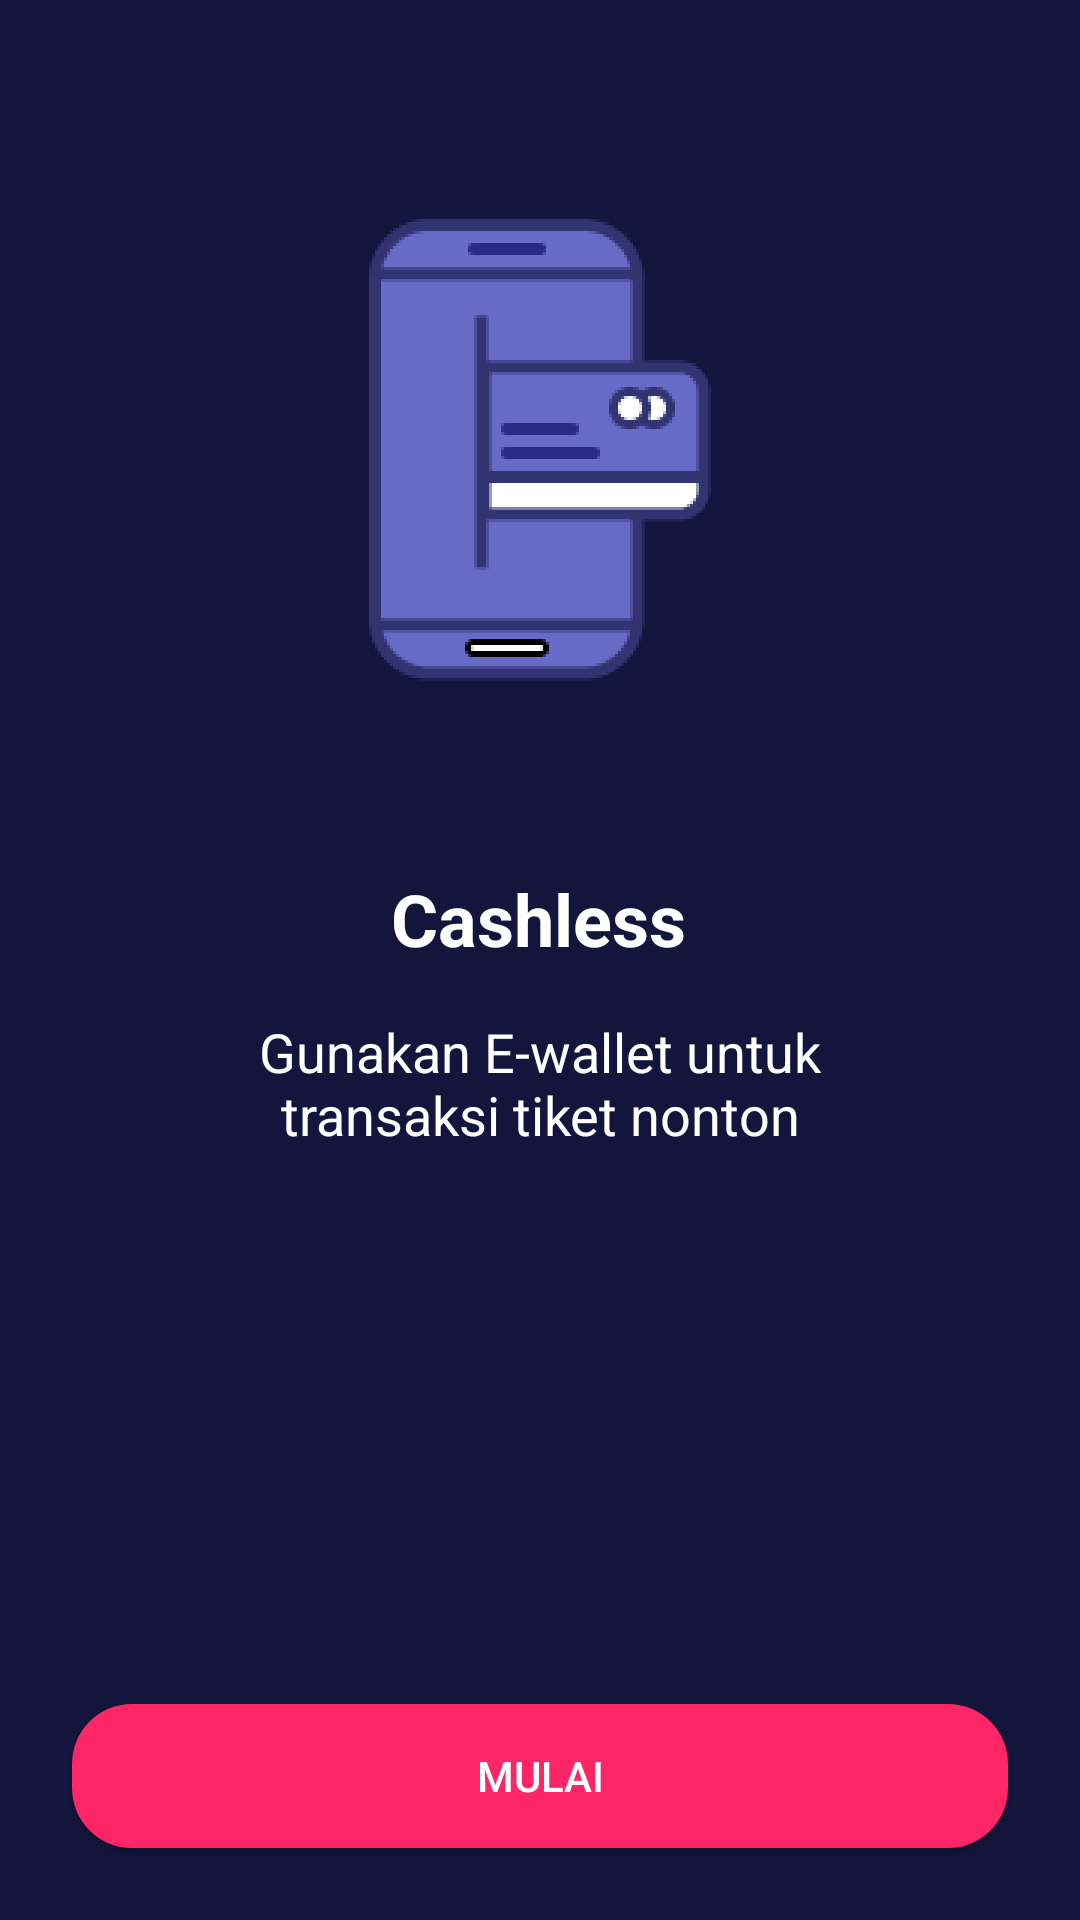

Layout XML and referenced resources for this Android screen:
<!-- AndroidManifest.xml: application theme Theme.Design.NoActionBar -->
<!-- res/layout/activity_onboarding_three.xml -->
<?xml version="1.0" encoding="utf-8"?>
<androidx.constraintlayout.widget.ConstraintLayout xmlns:android="http://schemas.android.com/apk/res/android"
    xmlns:app="http://schemas.android.com/apk/res-auto"
    xmlns:tools="http://schemas.android.com/tools"
    android:layout_width="match_parent"
    android:layout_height="match_parent"
    android:background="@color/ColorBlue"
    tools:context=".onboarding.OnboardingThreeActivity">

    <Button
        android:id="@+id/btn_mulai"
        android:layout_width="0dp"
        android:layout_height="wrap_content"
        android:layout_marginStart="24dp"
        android:layout_marginEnd="24dp"
        android:layout_marginBottom="24dp"
        android:background="@drawable/shape_rectangle_pink"
        android:text="@string/mulai"
        android:textColor="@color/ColorWhite"
        app:layout_constraintBottom_toBottomOf="parent"
        app:layout_constraintEnd_toEndOf="parent"
        app:layout_constraintStart_toStartOf="parent" />

    <ImageView
        android:id="@+id/imageView2"
        android:layout_width="200dp"
        android:layout_height="200dp"
        android:layout_marginStart="24dp"
        android:layout_marginTop="50dp"
        android:layout_marginEnd="24dp"
        android:contentDescription="TODO"
        app:layout_constraintEnd_toEndOf="parent"
        app:layout_constraintStart_toStartOf="parent"
        app:layout_constraintTop_toTopOf="parent"
        app:srcCompat="@drawable/onboardingthree" />

    <TextView
        android:id="@+id/textView"
        android:layout_width="wrap_content"
        android:layout_height="wrap_content"
        android:layout_marginStart="24dp"
        android:layout_marginTop="40dp"
        android:layout_marginEnd="24dp"
        android:text="@string/cashless"
        android:textColor="@color/ColorWhite"
        android:textSize="24sp"
        android:textStyle="bold"
        app:layout_constraintEnd_toEndOf="parent"
        app:layout_constraintHorizontal_bias="0.497"
        app:layout_constraintStart_toStartOf="parent"
        app:layout_constraintTop_toBottomOf="@+id/imageView2" />

    <TextView
        android:id="@+id/textView2"
        android:layout_width="wrap_content"
        android:layout_height="wrap_content"
        android:layout_marginStart="24dp"
        android:layout_marginTop="16dp"
        android:layout_marginEnd="24dp"
        android:gravity="center"
        android:text="@string/cashless_desc"
        android:textColor="@color/ColorWhite"
        android:textSize="18sp"
        app:layout_constraintEnd_toEndOf="parent"
        app:layout_constraintStart_toStartOf="parent"
        app:layout_constraintTop_toBottomOf="@+id/textView" />
</androidx.constraintlayout.widget.ConstraintLayout>
<!-- resources referenced by this layout -->
<resources>
  <color name="ColorBlue">#14153d</color>
  <color name="ColorWhite">#FFFFFF</color>
  <!-- drawable shape_rectangle_pink (drawable) -->
  <?xml version="1.0" encoding="utf-8"?>
  <shape xmlns:android="http://schemas.android.com/apk/res/android">
      android:shape="rectangle">
      <solid android:color="@color/ColorPink"/>
  
      <corners android:radius="20dp"/>
  
  </shape>
  <string name="cashless">Cashless</string>
  <string name="cashless_desc">Gunakan E-wallet untuk\ntransaksi tiket nonton</string>
  <string name="mulai">Mulai</string>
  <color name="ColorPink">#FF2667</color>
</resources>
